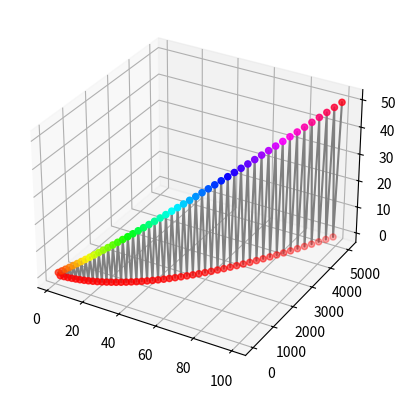

This figure's Python source:
from mpl_toolkits import mplot3d

import numpy as np
import matplotlib.pyplot as plt

fig = plt.figure()
ax = plt.axes(projection="3d")

z_line = [1, 0, 2, 0, 3, 0, 4, 0, 5, 0, 6, 0, 7, 0, 8, 0, 9, 0, 10, 0, 11, 0, 12, 0, 13, 0, 14, 0, 15, 0, 16, 0, 17, 0, 18, 0, 19, 0, 20, 0, 21, 0, 22, 0, 23, 0, 24, 0, 25, 0, 26, 0, 27, 0, 28, 0, 29, 0, 30, 0, 31, 0, 32, 0, 33, 0, 34, 0, 35, 0, 36, 0, 37, 0, 38, 0, 39, 0, 40, 0, 41, 0, 42, 0, 43, 0, 44, 0, 45, 0, 46, 0, 47, 0, 48, 0, 49, 0, 50]
x_line = [2, 3, 4, 5, 6, 7, 8, 9, 10, 11, 12, 13, 14, 15, 16, 17, 18, 19, 20, 21, 22, 23, 24, 25, 26, 27, 28, 29, 30, 31, 32, 33, 34, 35, 36, 37, 38, 39, 40, 41, 42, 43, 44, 45, 46, 47, 48, 49, 50, 51, 52, 53, 54, 55, 56, 57, 58, 59, 60, 61, 62, 63, 64, 65, 66, 67, 68, 69, 70, 71, 72, 73, 74, 75, 76, 77, 78, 79, 80, 81, 82, 83, 84, 85, 86, 87, 88, 89, 90, 91, 92, 93, 94, 95, 96, 97, 98, 99, 100]
y_line = [3, 6, 10, 15, 21, 28, 36, 45, 55, 66, 78, 91, 105, 120, 136, 153, 171, 190, 210, 231, 253, 276, 300, 325, 351, 378, 406, 435, 465, 496, 528, 561, 595, 630, 666, 703, 741, 780, 820, 861, 903, 946, 990, 1035, 1081, 1128, 1176, 1225, 1275, 1326, 1378, 1431, 1485, 1540, 1596, 1653, 1711, 1770, 1830, 1891, 1953, 2016, 2080, 2145, 2211, 2278, 2346, 2415, 2485, 2556, 2628, 2701, 2775, 2850, 2926, 3003, 3081, 3160, 3240, 3321, 3403, 3486, 3570, 3655, 3741, 3828, 3916, 4005, 4095, 4186, 4278, 4371, 4465, 4560, 4656, 4753, 4851, 4950, 5050]
ax.plot3D(x_line, y_line, z_line, 'gray')

z_points = z_line
x_points = x_line
y_points = y_line
ax.scatter3D(x_points, y_points, z_points, c=z_points, cmap='hsv');

plt.show()